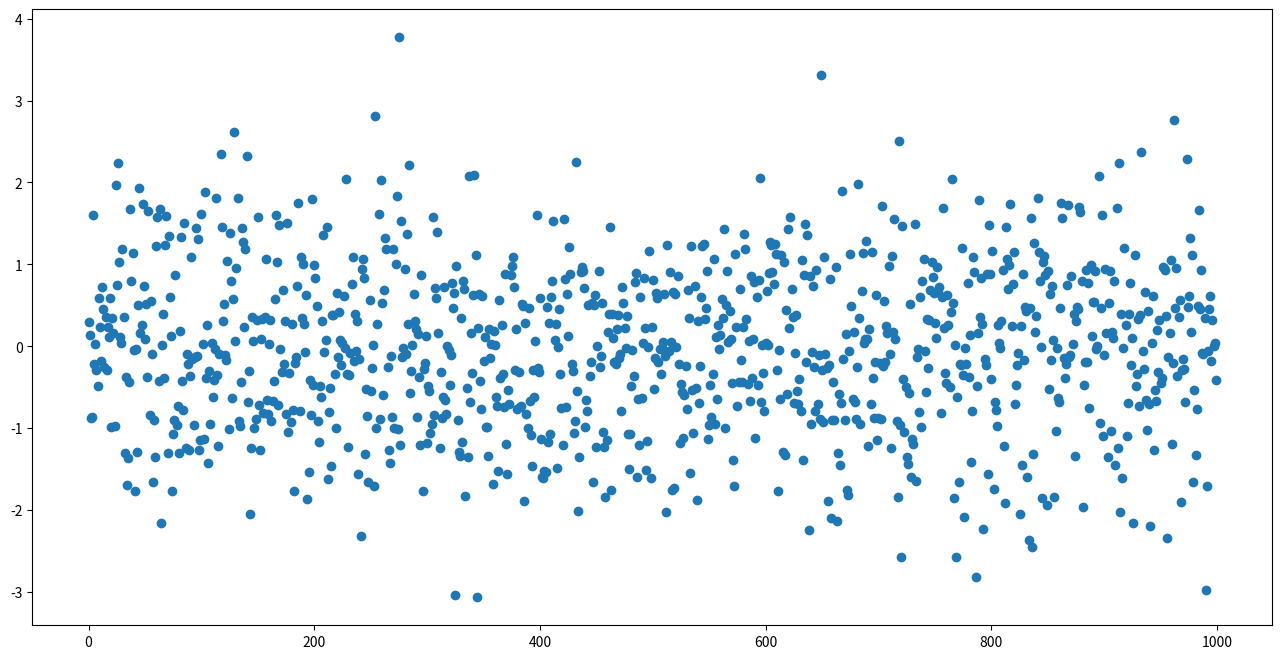
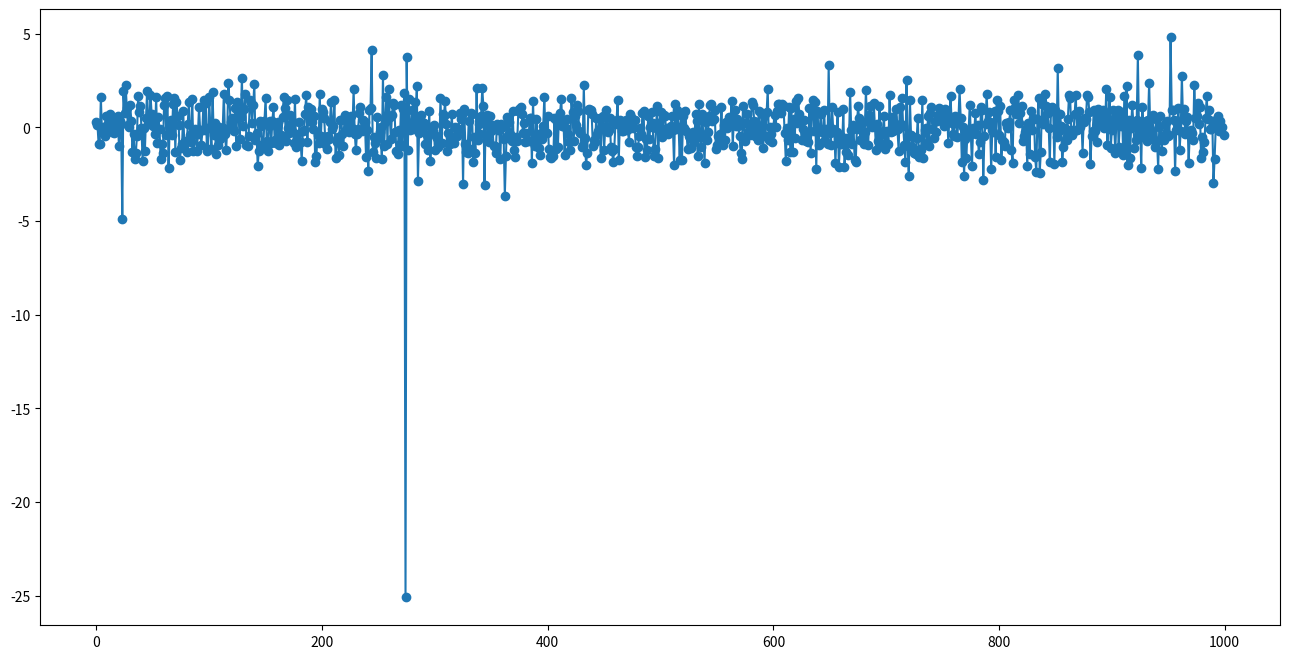

Write Python code to recreate these figures, in order.
import numpy as np
import matplotlib.pyplot as plt
import pandas as pd

data = np.random.randn(1000)
plt.figure(figsize=(16, 8))
plt.plot(data, 'o')
plt.show()

ol_data = pd.Series(data.copy())
ol_num = 10
for i in range(ol_num):
    rand_id = np.random.randint(0, len(data))
    ol_data[rand_id] = ol_data[rand_id] * 5

plt.figure(figsize=(16, 8))
plt.plot(ol_data, 'o-')
plt.show()